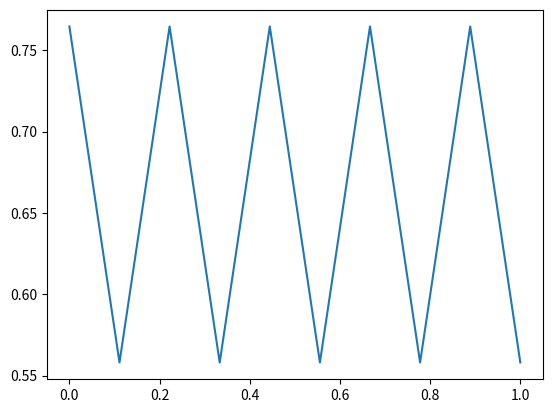
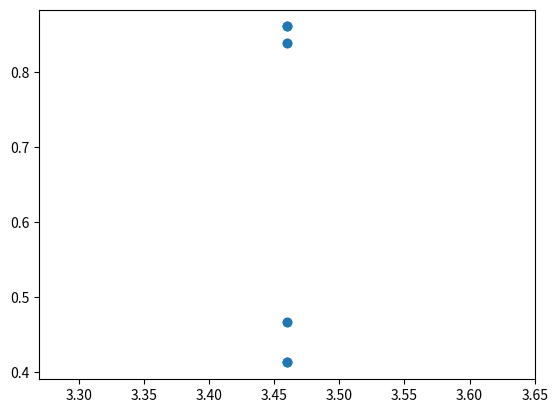
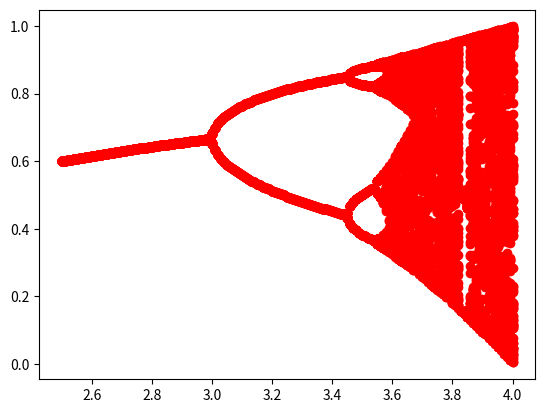

These charts were generated, in order, by the following Python code:
import matplotlib.pyplot as plt
import numpy as np

# 1)

x_0 = 0.2


def ser(n, a):
    x = 0
    x_prev = x_0
    for i in range(n + 1):
        x = a * x_prev * (1 - x_prev)
        x_prev = x
    return x
    # return a * seq(n - 1) * (1 - seq(n - 1))


l1 = []
for i in range(201, 211):
    l1.append(ser(i, 2.1))

print(l1)

# the sequence converges towards 0.5238095238095238
# when a = 2.1

# 2)


l2 = []
for i in range(201, 211):
    l2.append(ser(i, 3.1))
plt.plot(np.linspace(0, 1, 10), l2)
plt.figure()

# the sequence oscillates
# between 0.5570939072227653 and 0.7648948858499187
# when a = 3.1

# 3)

l3 = []
a_ = [3.46] * 10
for i in range(201, 211):
    l3.append(ser(i, 3.46))
plt.scatter(a_, l3)
plt.figure()

# 4 points can be seen, now oscillating between 4 values at a = 3.46

# 4)

l4 = []
a = np.arange(2.5, 4.01, 0.01)  # the last 0.1 won't be included
r = range(200, 301)
for i in a:
    for j in r:
        l4.append(ser(j, i))
    a_ = [i] * len(r)
    plt.scatter(a_, l4, color='r')
    l4 = []
plt.show()

# this looks a lot like a binary tree
